Labelled photos from "datasets", an image-classification folder in satwiksain305/SafeTread. The possible labels are: critical, healthy.

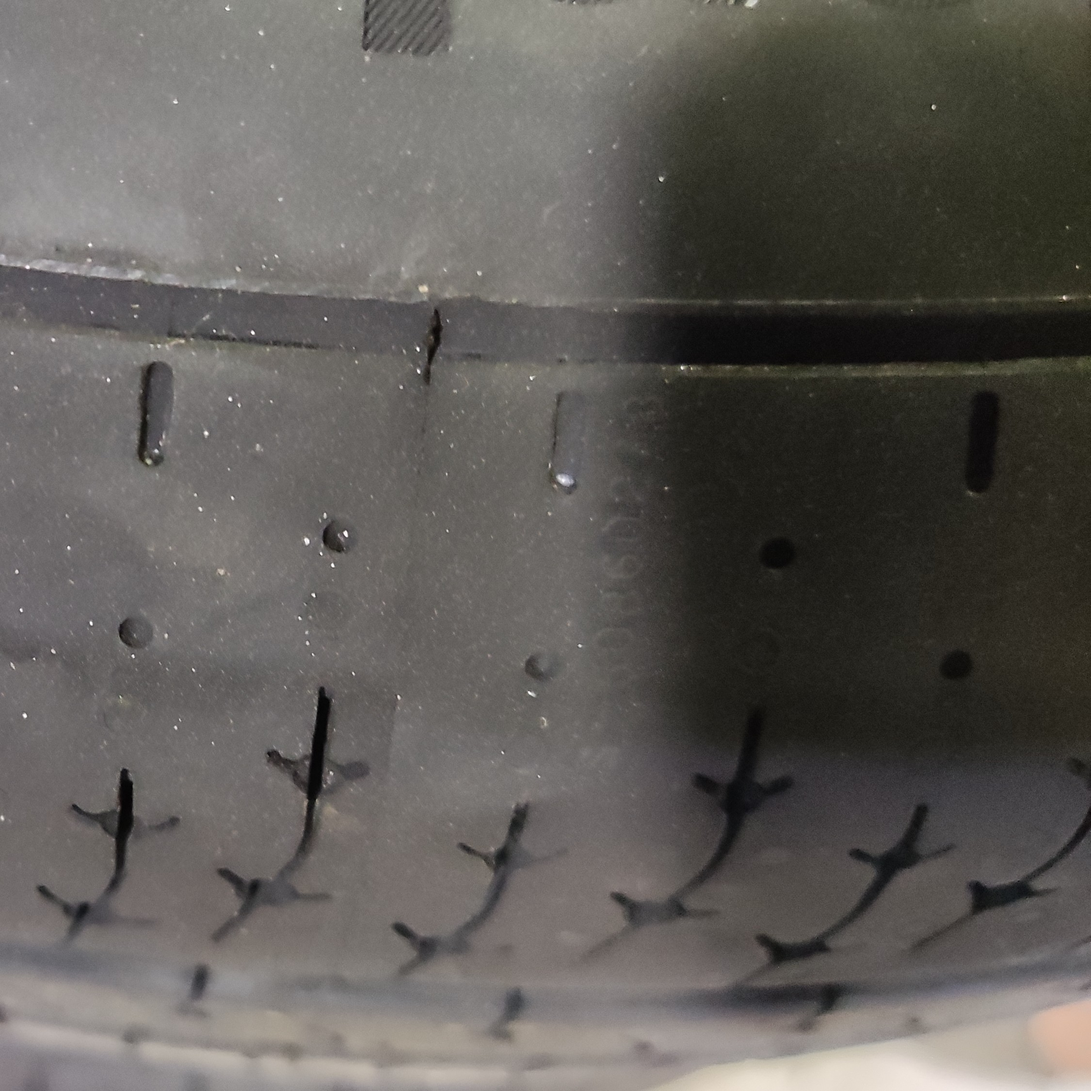
Label: healthy

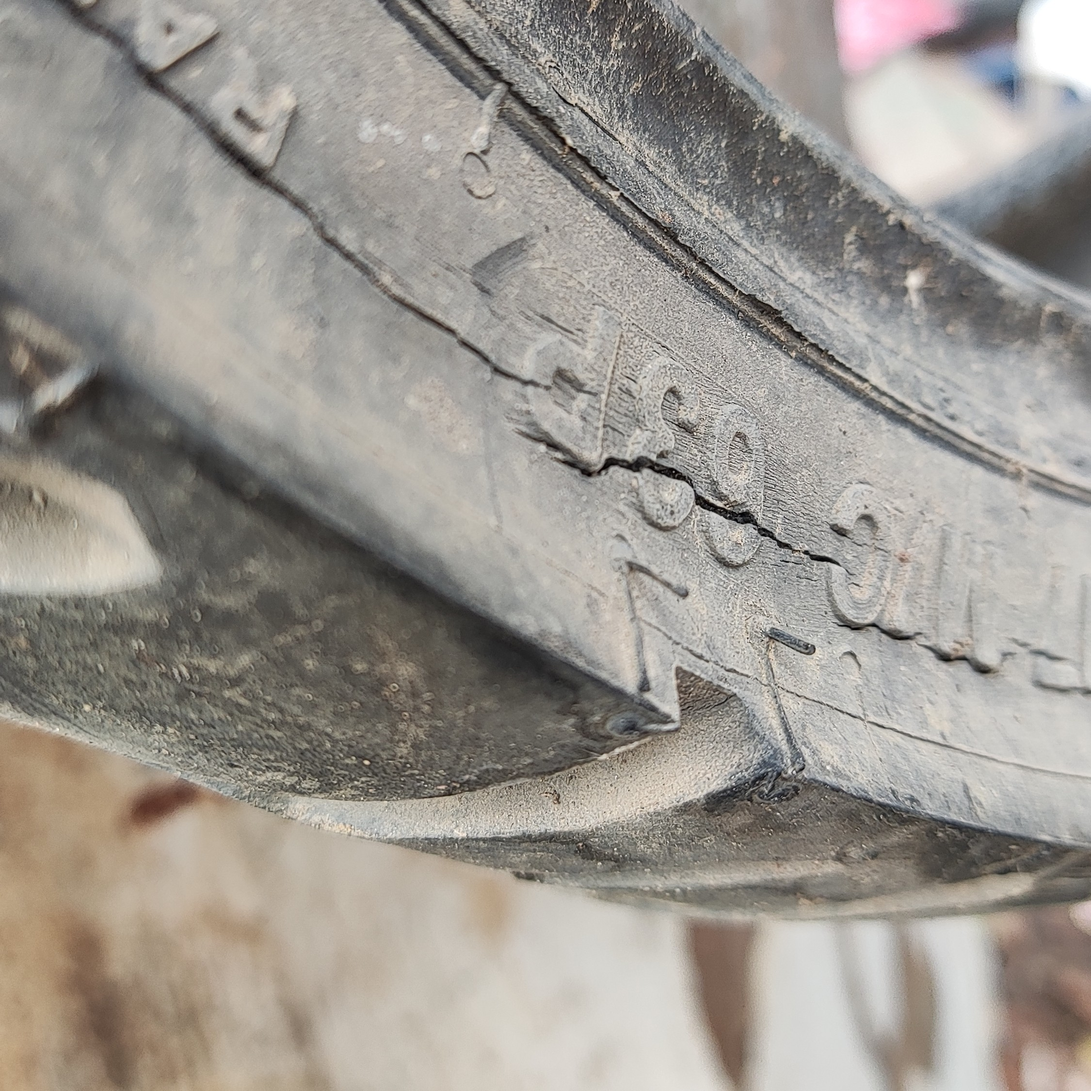
Label: critical

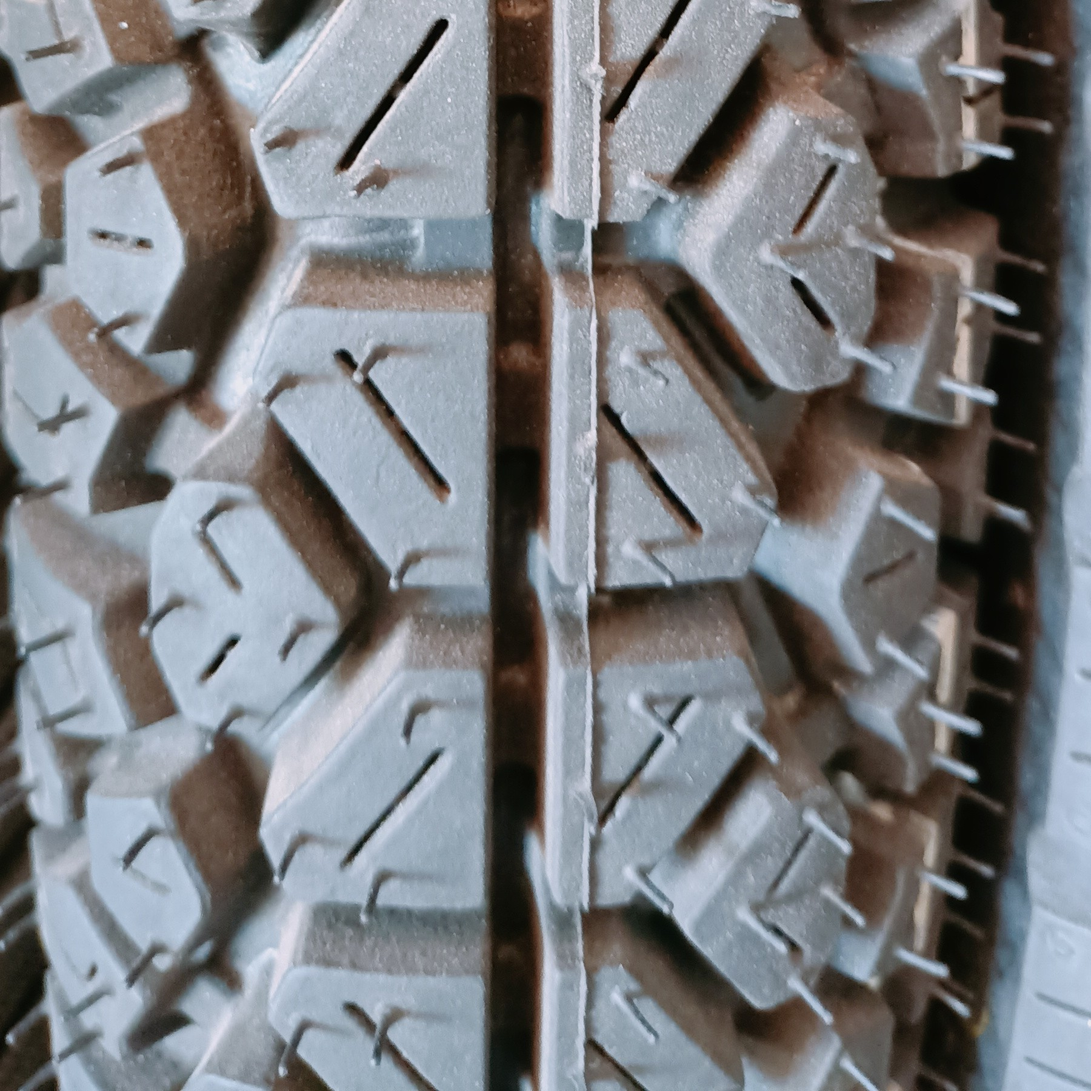
Label: healthy

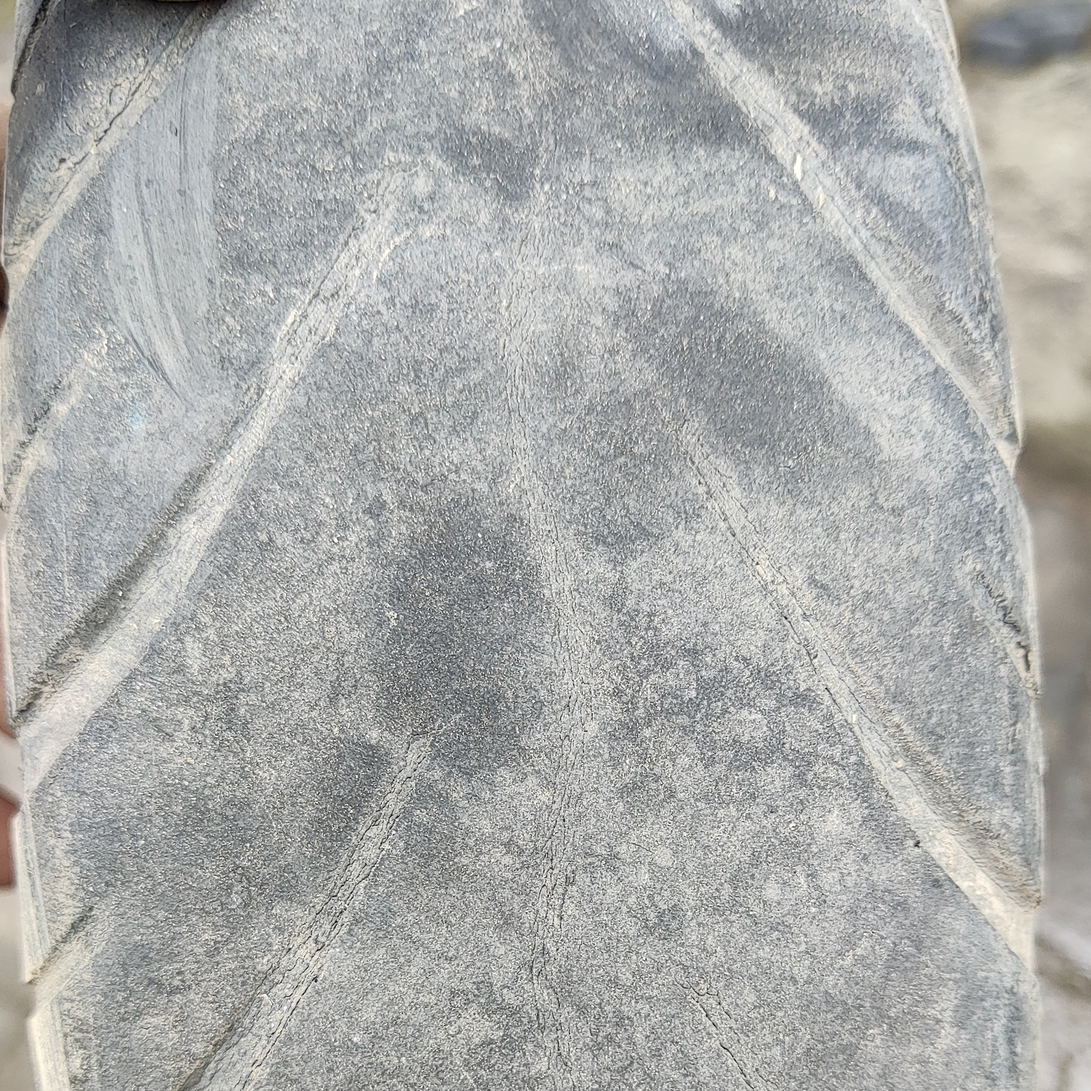
Label: critical

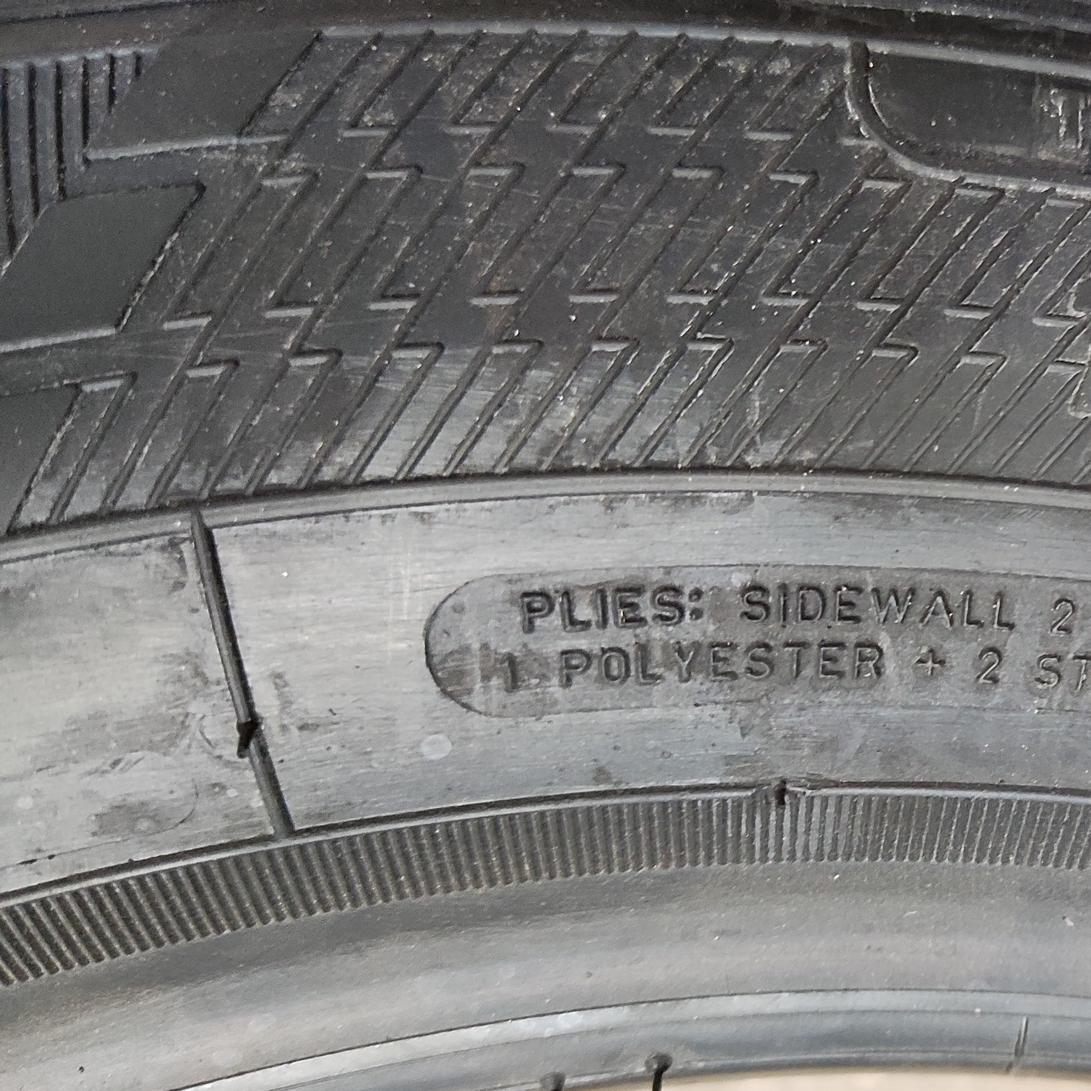
Label: healthy

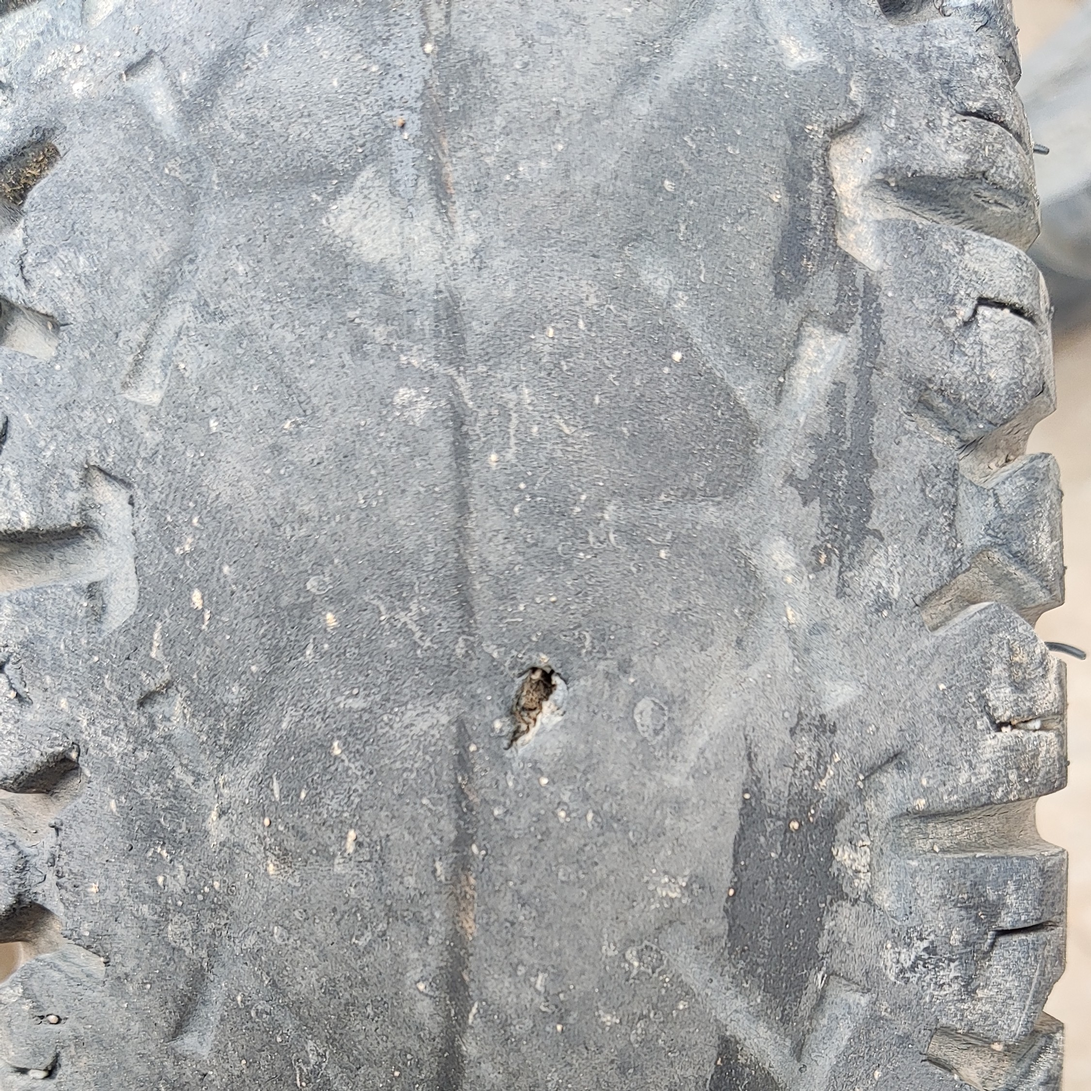
Label: critical
